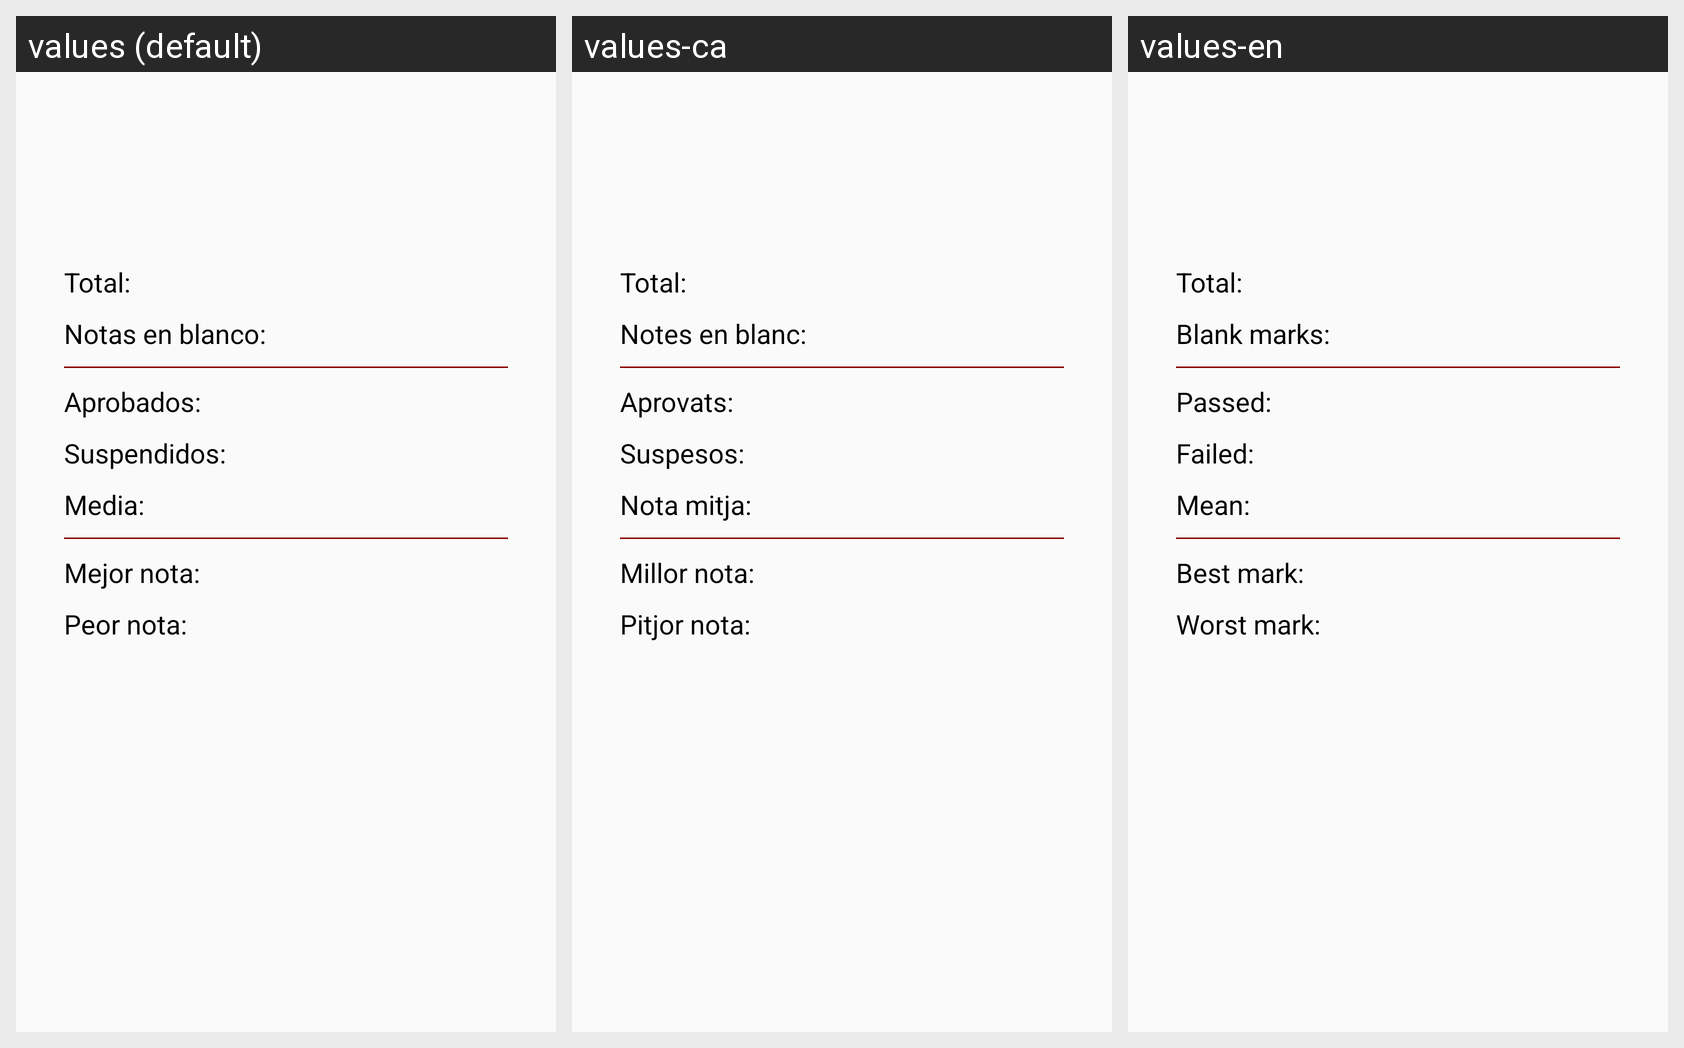

Locale-by-locale string values for the Android screen shown in this grid:
Android screen res/layout/fragment_general.xml rendered under 3 locales, left to right: values (default), values-ca, values-en. Device: Nexus 5 (rendered at 1080×1920; each locale shown at half size, 540×960, under a caption strip naming it); theme MyAppTheme.
Strings drawn on this screen, with the default value and each locale's value (text and hints the layout hard-codes, and strings that could not be matched under every locale, appear in the picture but are not listed):

tag_total
  values: Total:
  values-ca: Total:
  values-en: Total:

tag_blanks
  values: Notas en blanco:
  values-ca: Notes en blanc:
  values-en: Blank marks:

tag_passed
  values: Aprobados:
  values-ca: Aprovats:
  values-en: Passed:

tag_failed
  values: Suspendidos:
  values-ca: Suspesos:
  values-en: Failed:

tag_mean
  values: Media:
  values-ca: Nota mitja:
  values-en: Mean:

tag_best_mark
  values: Mejor nota:
  values-ca: Millor nota:
  values-en: Best mark:

tag_worst_mark
  values: Peor nota:
  values-ca: Pitjor nota:
  values-en: Worst mark:
